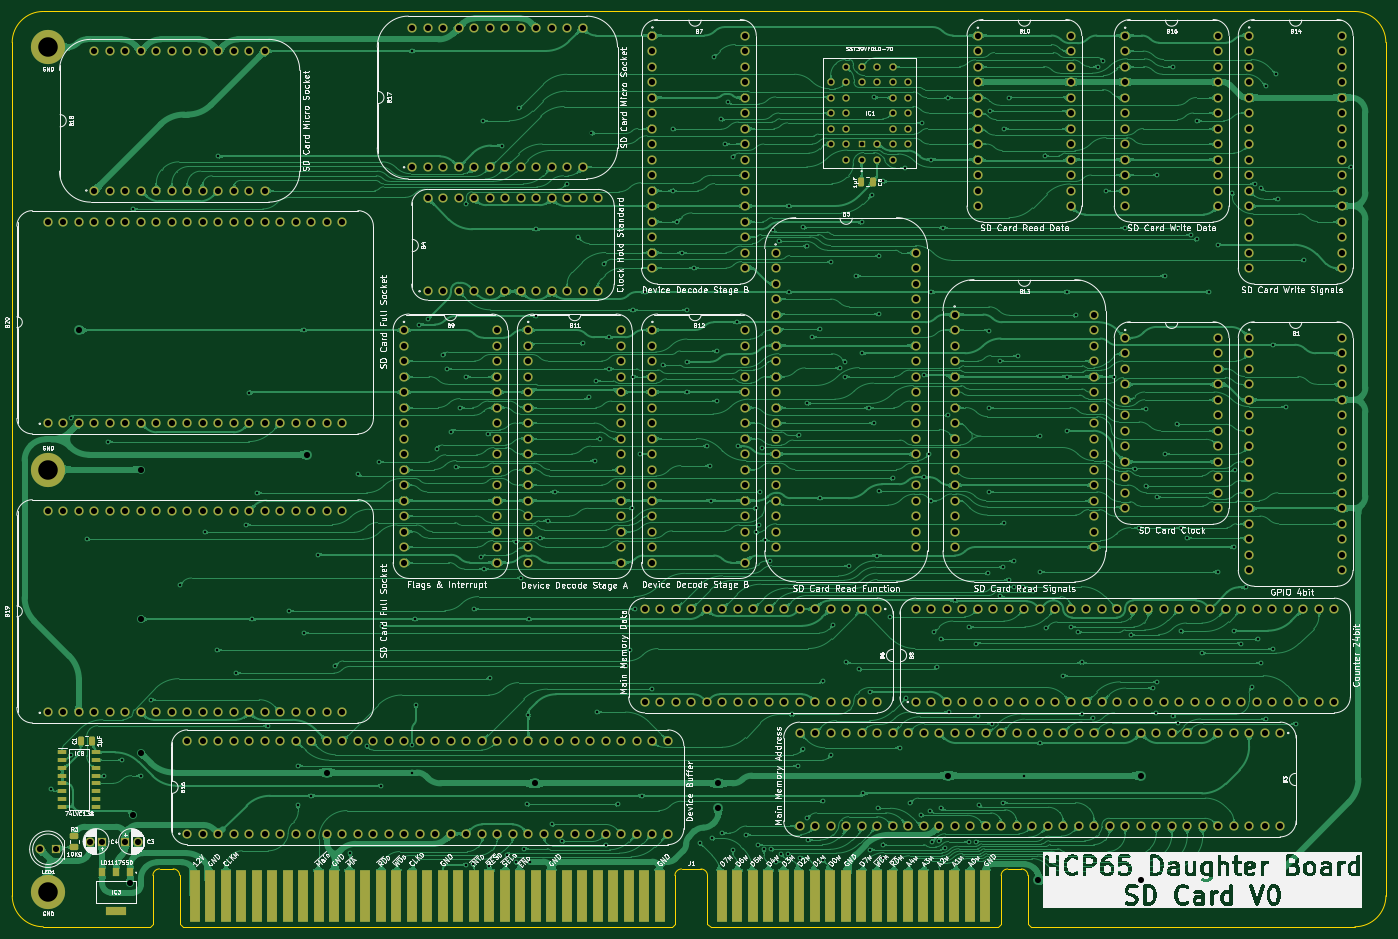
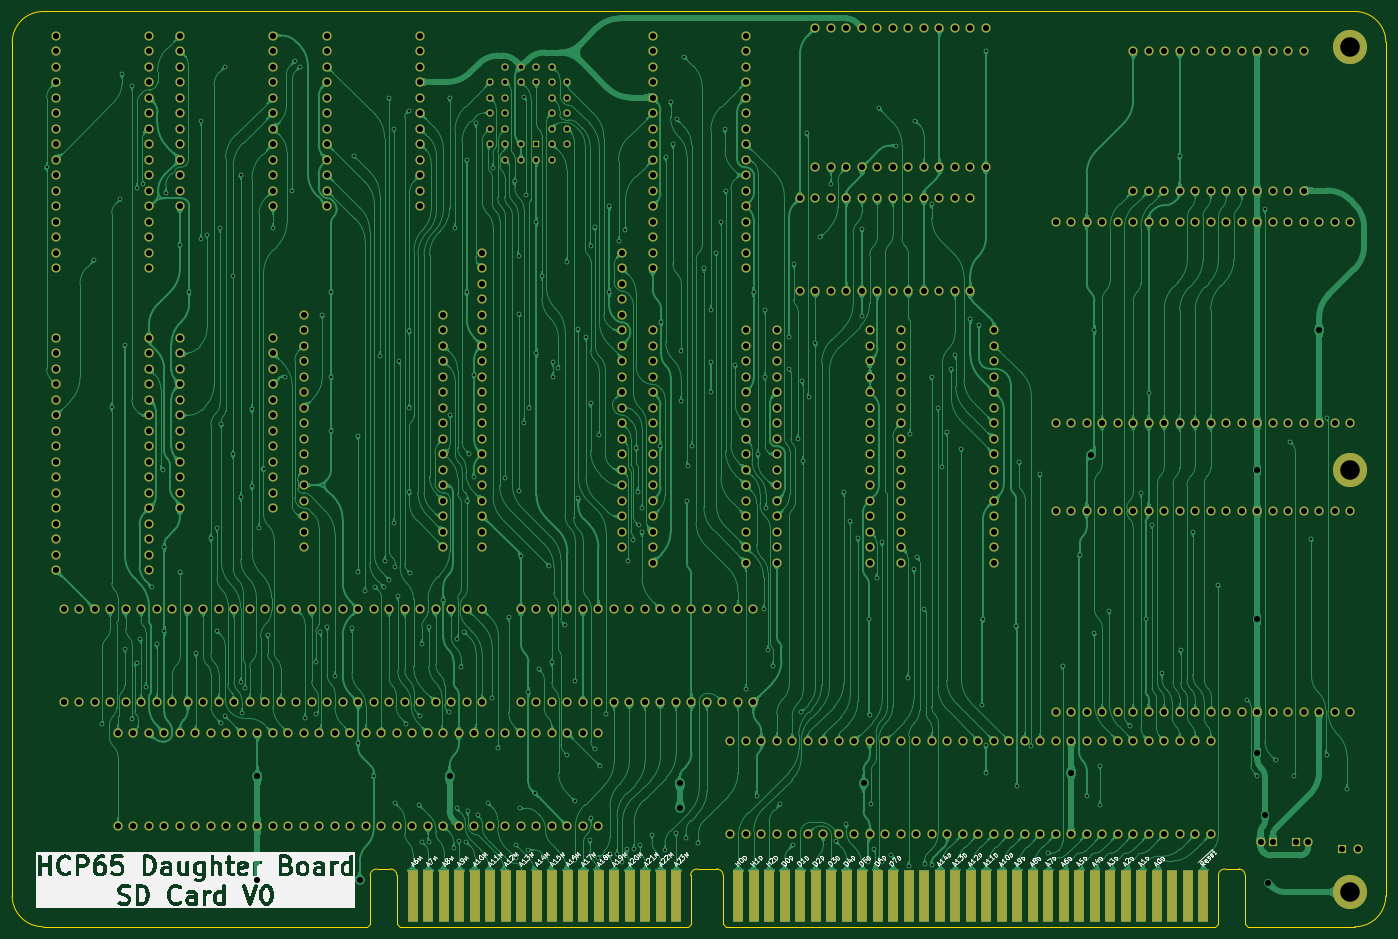
Circuit board: 9 layer files. Board 225.1 x 150.0 mm.
- bottom_copper: SD Card Board-B_Cu.gbl (875505 bytes)
- bottom_mask: SD Card Board-B_Mask.gbs (20879 bytes)
- bottom_silk: SD Card Board-B_Silkscreen.gbo (140488 bytes)
- outline: SD Card Board-Edge_Cuts.gm1 (2382 bytes)
- top_copper: SD Card Board-F_Cu.gtl (953342 bytes)
- top_mask: SD Card Board-F_Mask.gts (22645 bytes)
- top_silk: SD Card Board-F_Silkscreen.gto (378952 bytes)
- drill: SD Card Board-NPTH.drl (277 bytes)
- drill: SD Card Board-PTH.drl (13261 bytes)

=== bottom_copper: SD Card Board-B_Cu.gbl (875505 bytes, source omitted) ===
=== bottom_mask: SD Card Board-B_Mask.gbs (20879 bytes, source omitted) ===
=== bottom_silk: SD Card Board-B_Silkscreen.gbo (140488 bytes, source omitted) ===
=== outline: SD Card Board-Edge_Cuts.gm1 ===
%TF.GenerationSoftware,KiCad,Pcbnew,8.0.7*%
%TF.CreationDate,2025-01-27T14:39:00+02:00*%
%TF.ProjectId,SD Card Board,53442043-6172-4642-9042-6f6172642e6b,rev?*%
%TF.SameCoordinates,Original*%
%TF.FileFunction,Profile,NP*%
%FSLAX46Y46*%
G04 Gerber Fmt 4.6, Leading zero omitted, Abs format (unit mm)*
G04 Created by KiCad (PCBNEW 8.0.7) date 2025-01-27 14:39:00*
%MOMM*%
%LPD*%
G01*
G04 APERTURE LIST*
%TA.AperFunction,Profile*%
%ADD10C,0.100000*%
%TD*%
G04 APERTURE END LIST*
D10*
X195135501Y-1270001D02*
G75*
G02*
X190055501Y-6350001I-5080001J1D01*
G01*
X-29972000Y-1270000D02*
X-29980000Y138557000D01*
X190055501Y-6350001D02*
X136969296Y-6350000D01*
X190047500Y143637000D02*
X-24900000Y143637000D01*
X-29980000Y138557000D02*
G75*
G02*
X-24900000Y143637000I5080002J-2D01*
G01*
X-24892000Y-6350000D02*
G75*
G02*
X-29972000Y-1270000I2J5080002D01*
G01*
X195135501Y-1270001D02*
X195127500Y138557000D01*
X-7416800Y-6350000D02*
X-24892000Y-6350001D01*
X190047500Y143637000D02*
G75*
G02*
X195127500Y138557000I0J-5080000D01*
G01*
%TO.C,J1*%
X-6916800Y2063000D02*
X-6916800Y-5850000D01*
X-6916800Y-5850000D02*
X-7416800Y-6350000D01*
X-3606800Y3129799D02*
X-5839752Y3129799D01*
X-2529752Y2063000D02*
X-2529752Y-5850000D01*
X-2529752Y-5850000D02*
X-2029752Y-6350000D01*
X78123248Y-6350000D02*
X-2029752Y-6350000D01*
X78623248Y2050000D02*
X78623248Y-5850000D01*
X78623248Y-5850000D02*
X78123248Y-6350000D01*
X79700296Y3116799D02*
X82880200Y3116799D01*
X83957248Y2050000D02*
X83957248Y-5850000D01*
X83957248Y-5850000D02*
X84457248Y-6350000D01*
X131582248Y-6350000D02*
X84457248Y-6350000D01*
X132082248Y2050000D02*
X132082248Y-5850000D01*
X132082248Y-5850000D02*
X131582248Y-6350000D01*
X133159296Y3116799D02*
X135392248Y3116799D01*
X136469296Y2050000D02*
X136469296Y-5850000D01*
X136469296Y-5850000D02*
X136969296Y-6350000D01*
X-6916800Y2063000D02*
G75*
G02*
X-5839752Y3129799I1071932J-5133D01*
G01*
X-3606800Y3129799D02*
G75*
G02*
X-2529751Y2063000I5130J-1071919D01*
G01*
X78623248Y2050000D02*
G75*
G02*
X79700296Y3116752I1071852J-5100D01*
G01*
X82880200Y3116799D02*
G75*
G02*
X83957299Y2050000I5100J-1071999D01*
G01*
X132082248Y2050000D02*
G75*
G02*
X133159296Y3116752I1071852J-5100D01*
G01*
X135392248Y3116799D02*
G75*
G02*
X136469299Y2050000I5152J-1071899D01*
G01*
%TD*%
M02*

=== top_copper: SD Card Board-F_Cu.gtl (953342 bytes, source omitted) ===
=== top_mask: SD Card Board-F_Mask.gts (22645 bytes, source omitted) ===
=== top_silk: SD Card Board-F_Silkscreen.gto (378952 bytes, source omitted) ===
=== drill: SD Card Board-NPTH.drl ===
M48
; DRILL file {KiCad 8.0.7} date 2025-01-27T14:39:02+0200
; FORMAT={-:-/ absolute / inch / decimal}
; #@! TF.CreationDate,2025-01-27T14:39:02+02:00
; #@! TF.GenerationSoftware,Kicad,Pcbnew,8.0.7
; #@! TF.FileFunction,NonPlated,1,2,NPTH
FMAT,2
INCH
%
G90
G05
M30

=== drill: SD Card Board-PTH.drl (13261 bytes, source omitted) ===
